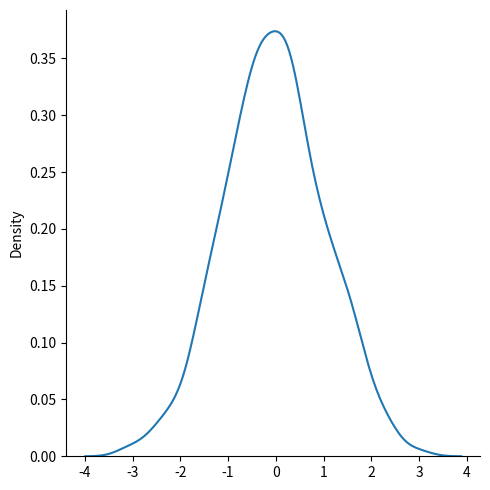

The script that saved this image:
from numpy import random

x = random.normal(size=(2, 3))

# print(x)


from numpy import random

x = random.normal(size=(2, 3))

# print(x)

from numpy import random
import matplotlib.pyplot as plt
import seaborn as sns

sns.displot(random.normal(size=1000), kind="kde")

plt.show()